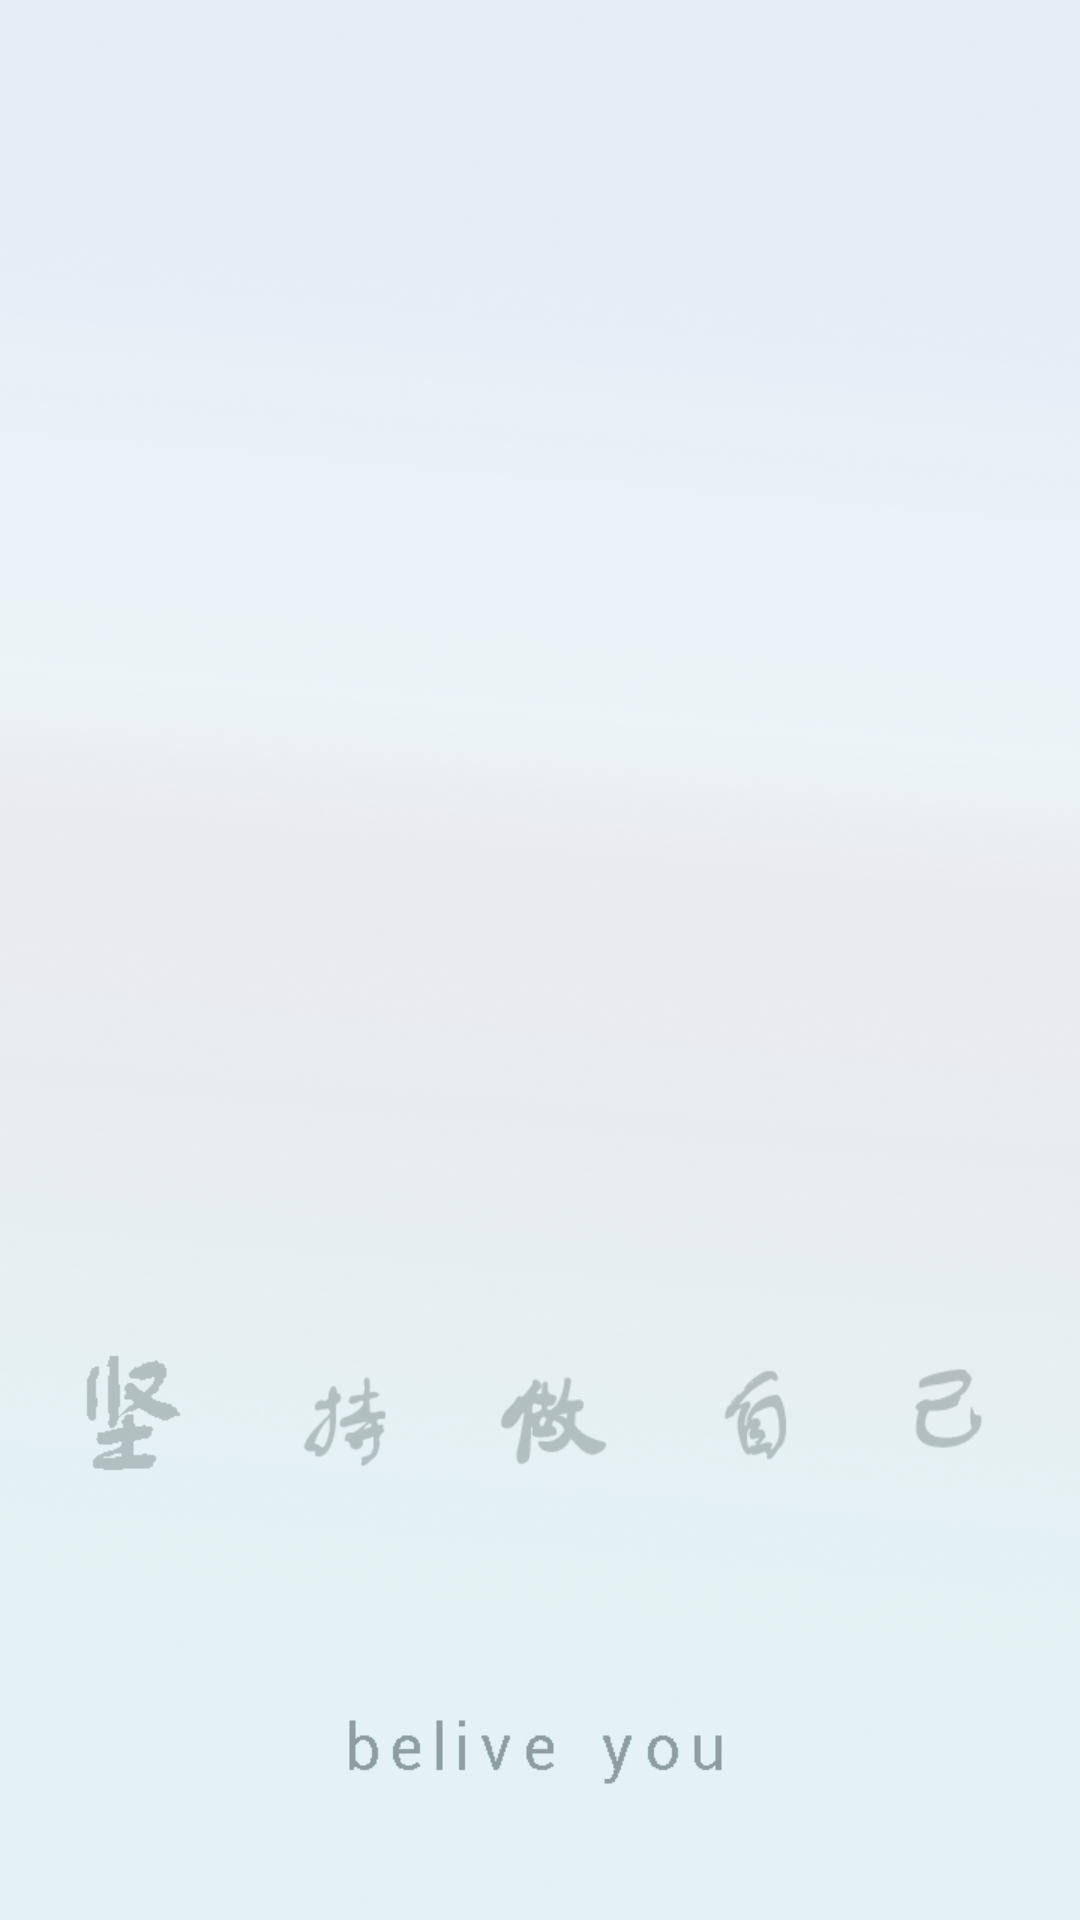

Layout XML and referenced resources for this Android screen:
<!-- AndroidManifest.xml: application theme android:Theme.Light.NoTitleBar.Fullscreen -->
<!-- res/layout/activity_main.xml -->
<LinearLayout xmlns:android="http://schemas.android.com/apk/res/android"
    xmlns:tools="http://schemas.android.com/tools"
    android:layout_width="match_parent"
    android:layout_height="match_parent"
    >
    <ImageView
        android:layout_width="match_parent"
        android:layout_height="match_parent"
        android:src="@drawable/ftp_file_background"
        />




    </LinearLayout>
<!-- resources referenced by this layout -->
<resources>
  <!-- drawable ftp_file_background: png bitmap (drawable-hdpi, 575412 bytes) -->
</resources>
